Photos from the image-classification dataset "GAN-Autoencoder" in the GitHub repository vandanamonappa07/GAN-Autoencoder. Its 5 classes are: non-tumor, non-viable tumor, tumor, viable, viable non-viable.

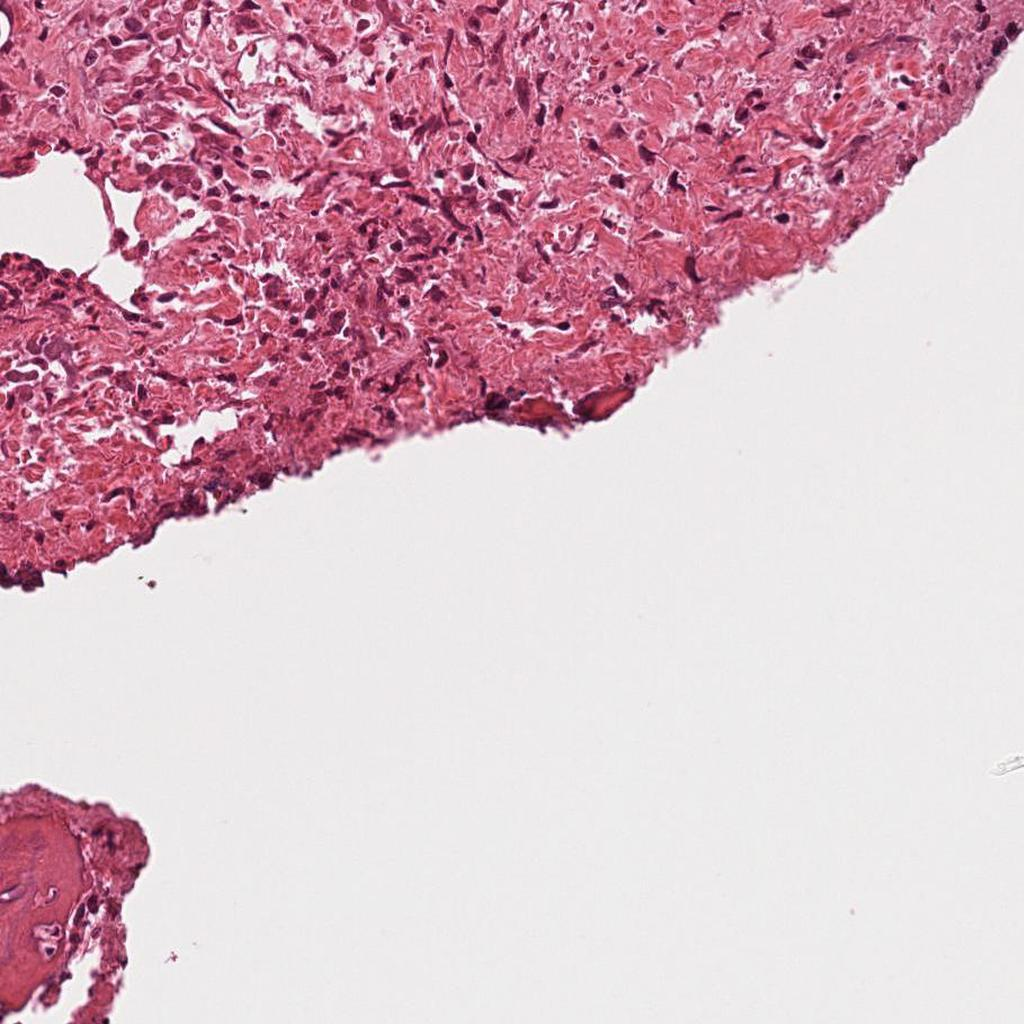
Label: non-viable tumor

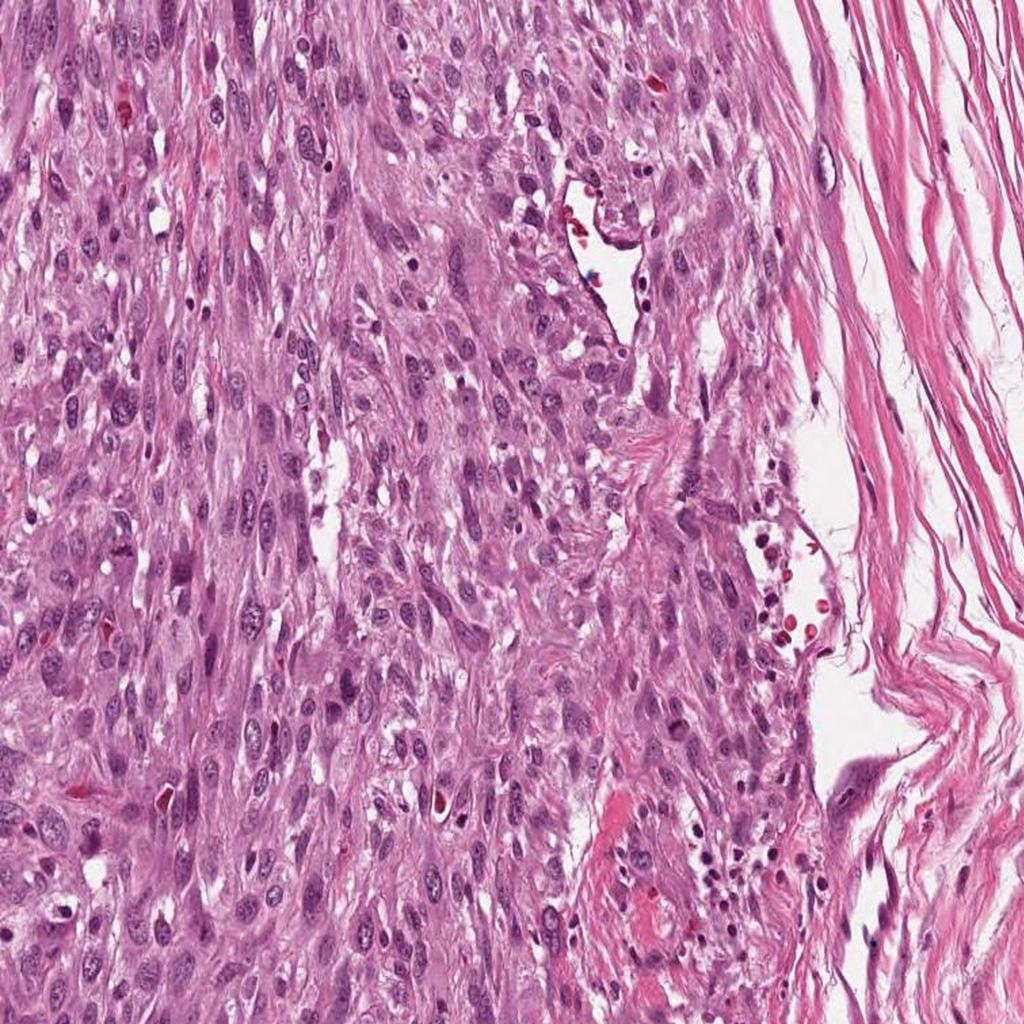
Label: viable

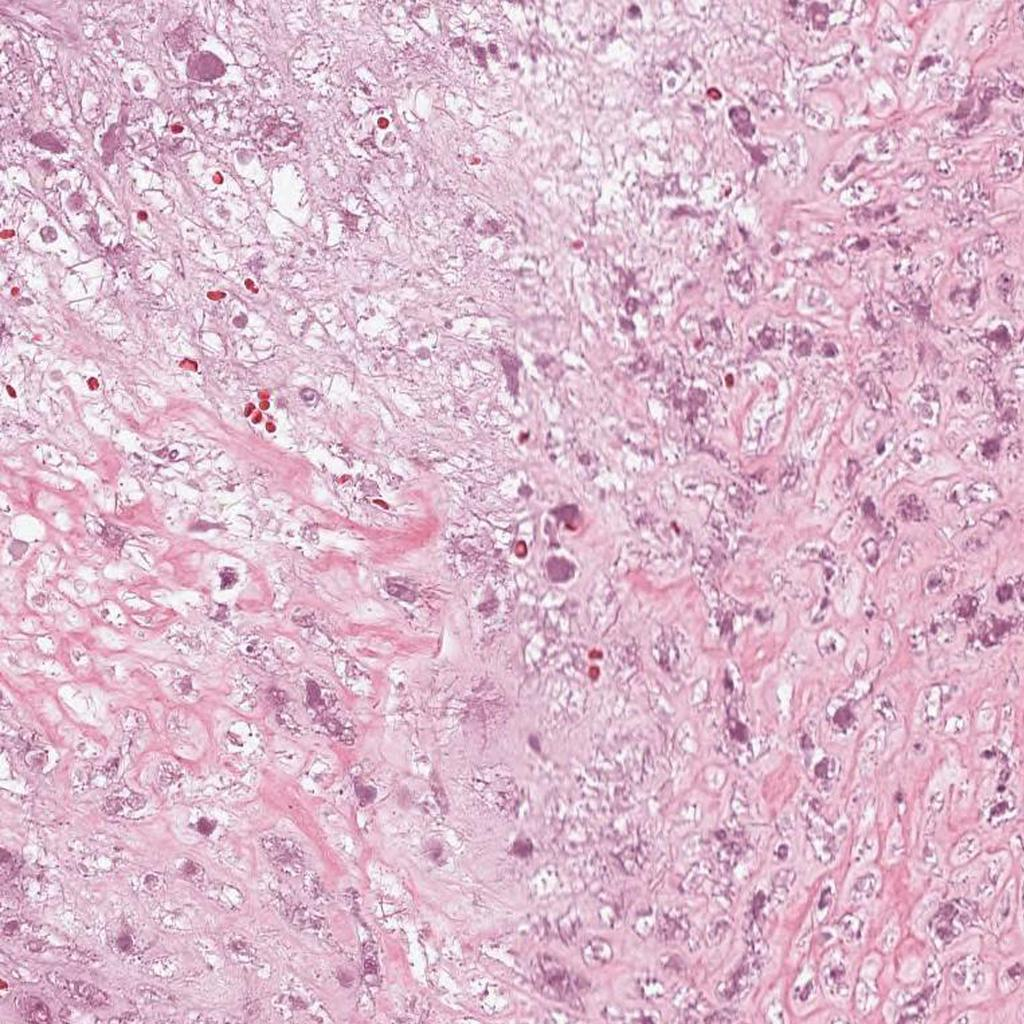
Label: non-viable tumor

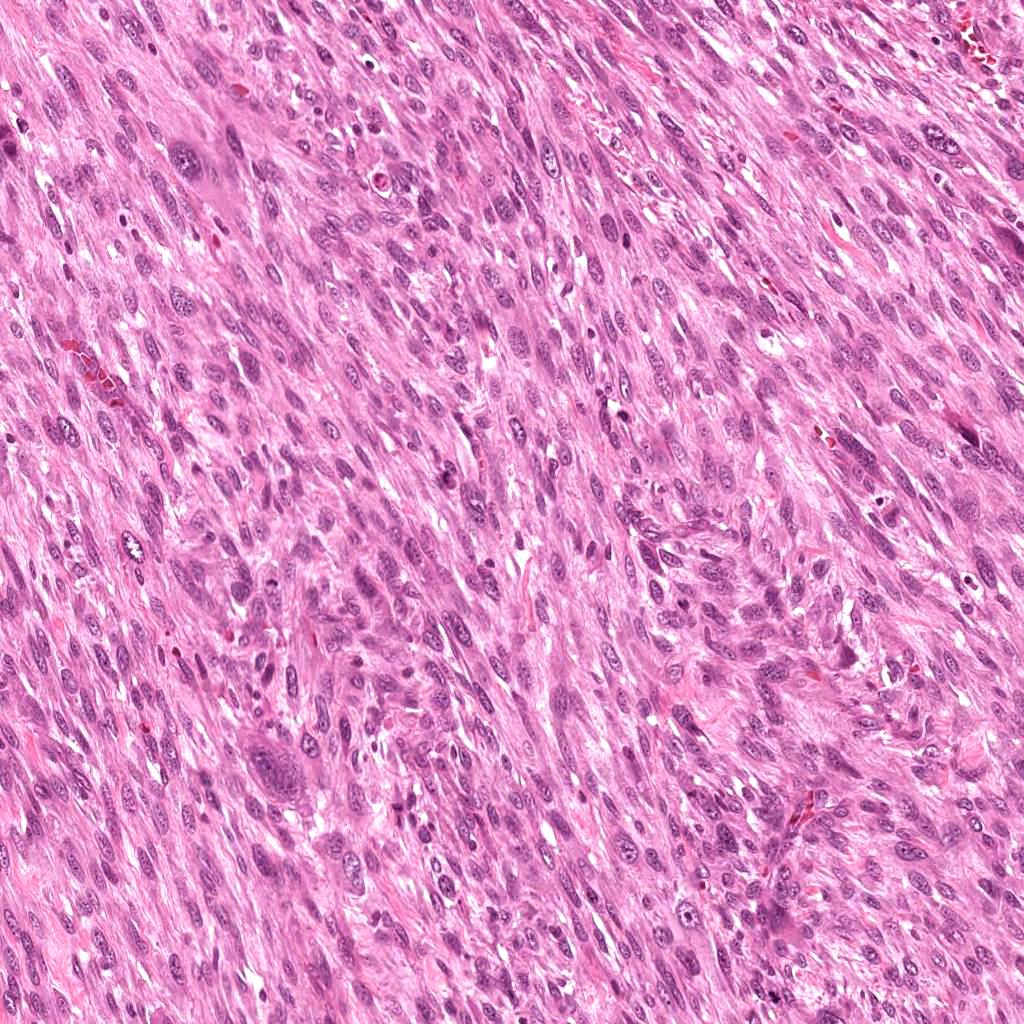
Label: viable

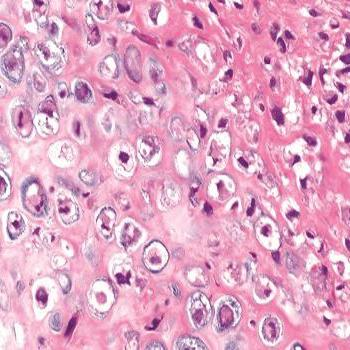
Label: tumor

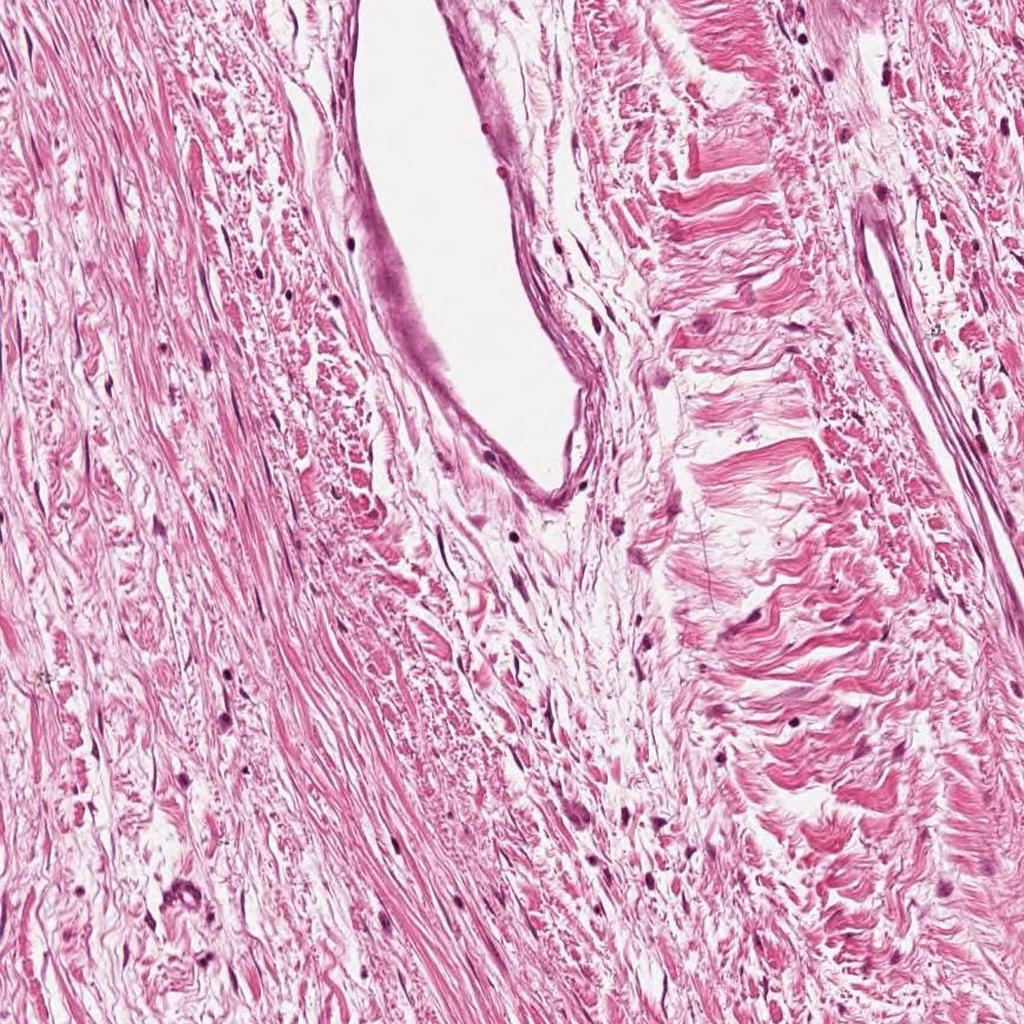
Label: non-tumor
